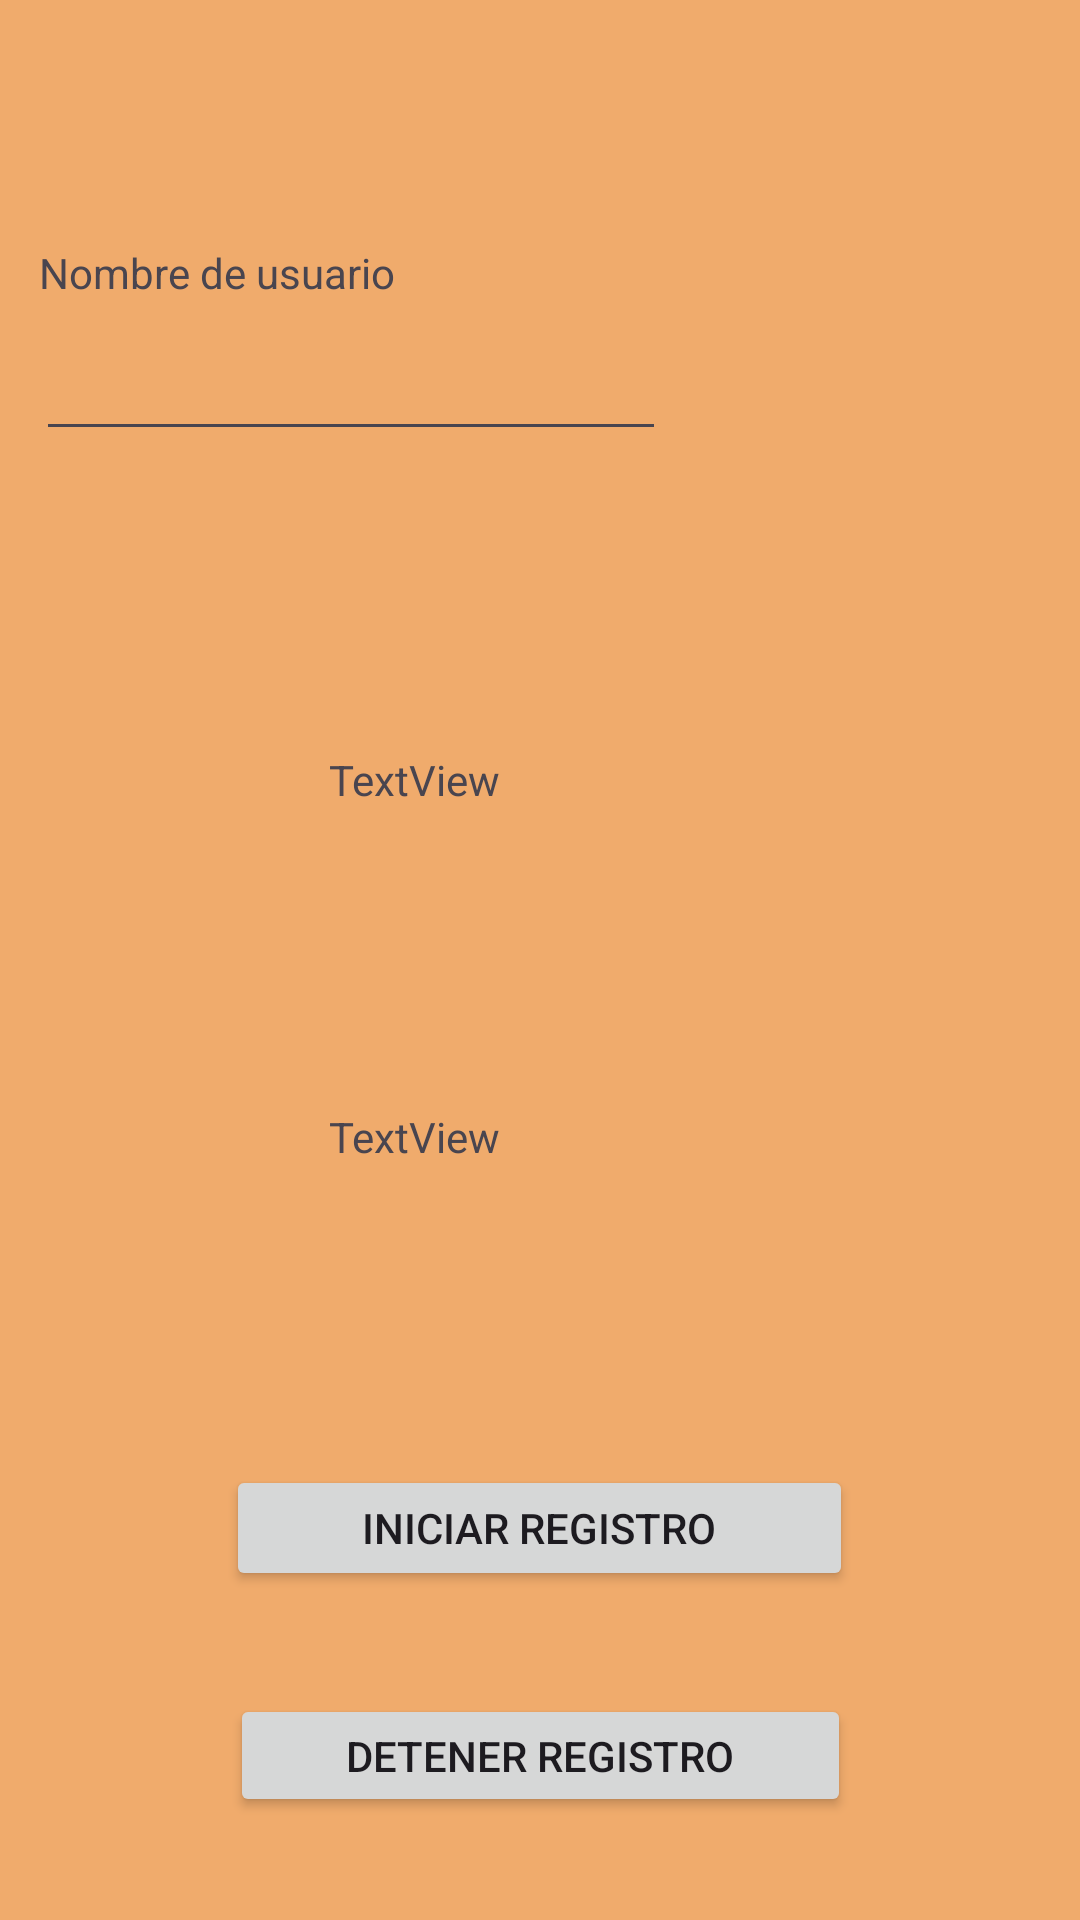

Reconstruct the res/layout file that produces this screen, plus the resources it refers to.
<!-- AndroidManifest.xml: application theme Theme.Actividad_fisica_inteligente -->
<!-- res/layout/activity_main.xml -->
<?xml version="1.0" encoding="utf-8"?>
<androidx.constraintlayout.widget.ConstraintLayout xmlns:android="http://schemas.android.com/apk/res/android"
    xmlns:app="http://schemas.android.com/apk/res-auto"
    xmlns:tools="http://schemas.android.com/tools"
    android:id="@+id/main"
    android:layout_width="match_parent"
    android:layout_height="match_parent"
    tools:context=".Main">

    <androidx.constraintlayout.widget.ConstraintLayout
        android:layout_width="match_parent"
        android:layout_height="match_parent"
        android:background="#F0AB6C"
        app:layout_constraintBottom_toBottomOf="parent"
        app:layout_constraintEnd_toEndOf="parent"
        app:layout_constraintHorizontal_bias="0.5"
        app:layout_constraintStart_toStartOf="parent"
        app:layout_constraintTop_toTopOf="parent"
        app:layout_constraintVertical_bias="0.5">

        <TextView
            android:id="@+id/tvLongitud"
            android:layout_width="wrap_content"
            android:layout_height="wrap_content"
            android:text="TextView"
            app:layout_constraintBottom_toTopOf="@+id/btInicioReg"
            app:layout_constraintEnd_toEndOf="parent"
            app:layout_constraintHorizontal_bias="0.362"
            app:layout_constraintStart_toStartOf="parent"
            app:layout_constraintTop_toBottomOf="@+id/tvLatitud"
            app:layout_constraintVertical_bias="0.5" />

        <TextView
            android:id="@+id/tvUsuario"
            android:layout_width="wrap_content"
            android:layout_height="wrap_content"
            android:text="Nombre de usuario"
            app:layout_constraintBottom_toTopOf="@+id/etUsuario"
            app:layout_constraintEnd_toEndOf="parent"
            app:layout_constraintHorizontal_bias="0.054"
            app:layout_constraintStart_toStartOf="parent"
            app:layout_constraintTop_toTopOf="parent"
            app:layout_constraintVertical_bias="0.905" />

        <EditText
            android:id="@+id/etUsuario"
            android:layout_width="wrap_content"
            android:layout_height="wrap_content"
            android:ems="10"
            android:inputType="text"
            app:layout_constraintBottom_toBottomOf="parent"
            app:layout_constraintEnd_toEndOf="parent"
            app:layout_constraintHorizontal_bias="0.079"
            app:layout_constraintStart_toStartOf="parent"
            app:layout_constraintTop_toTopOf="parent"
            app:layout_constraintVertical_bias="0.182" />

        <Button
            android:id="@+id/btInicioReg"
            android:layout_width="209dp"
            android:layout_height="42dp"
            android:text="Iniciar Registro"
            app:layout_constraintBottom_toBottomOf="parent"
            app:layout_constraintEnd_toEndOf="parent"
            app:layout_constraintHorizontal_bias="0.456"
            app:layout_constraintStart_toStartOf="@+id/etUsuario"
            app:layout_constraintTop_toBottomOf="@+id/etUsuario"
            app:layout_constraintVertical_bias="0.755" />

        <Button
            android:id="@+id/btDetenerReg"
            android:layout_width="207dp"
            android:layout_height="41dp"
            android:text="Detener Registro"
            app:layout_constraintBottom_toBottomOf="parent"
            app:layout_constraintEnd_toEndOf="parent"
            app:layout_constraintHorizontal_bias="0.5"
            app:layout_constraintStart_toStartOf="parent"
            app:layout_constraintTop_toBottomOf="@+id/btInicioReg"
            app:layout_constraintVertical_bias="0.5" />

        <TextView
            android:id="@+id/tvSensores"
            android:layout_width="wrap_content"
            android:layout_height="wrap_content"
            app:layout_constraintBottom_toTopOf="@+id/btInicioReg"
            app:layout_constraintEnd_toEndOf="parent"
            app:layout_constraintHorizontal_bias="0.038"
            app:layout_constraintStart_toStartOf="parent"
            app:layout_constraintTop_toBottomOf="@+id/etUsuario"
            app:layout_constraintVertical_bias="0.126" />

        <TextView
            android:id="@+id/tvLatitud"
            android:layout_width="wrap_content"
            android:layout_height="wrap_content"
            android:text="TextView"
            app:layout_constraintBottom_toTopOf="@+id/tvLongitud"
            app:layout_constraintEnd_toEndOf="parent"
            app:layout_constraintHorizontal_bias="0.362"
            app:layout_constraintStart_toStartOf="parent"
            app:layout_constraintTop_toBottomOf="@+id/etUsuario"
            app:layout_constraintVertical_bias="0.5" />
    </androidx.constraintlayout.widget.ConstraintLayout>
</androidx.constraintlayout.widget.ConstraintLayout>
<!-- resources referenced by this layout -->
<resources>
  <style name="Theme.Actividad_fisica_inteligente" parent="Base.Theme.Actividad_fisica_inteligente" />
  <style name="Base.Theme.Actividad_fisica_inteligente" parent="Theme.Material3.DayNight.NoActionBar">
          
          
      </style>
</resources>
